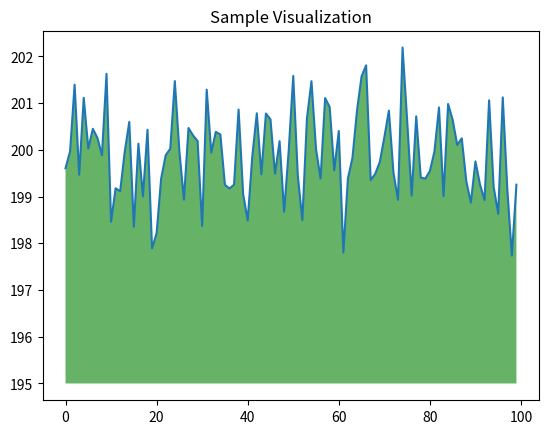

This chart was generated by the following Python code:
#print("Hello world!")
#name = input("What is your name? \n")
#print("Hello " + name)
#this is just a test

import numpy as np
from matplotlib import pyplot as plt

ys = 200 + np.random.randn(100)
x = [x for x in range(len(ys))]

plt.plot(x, ys, '-')
plt.fill_between(x, ys, 195, where=(ys > 195), facecolor='g', alpha=0.6)

plt.title("Sample Visualization")
plt.show()